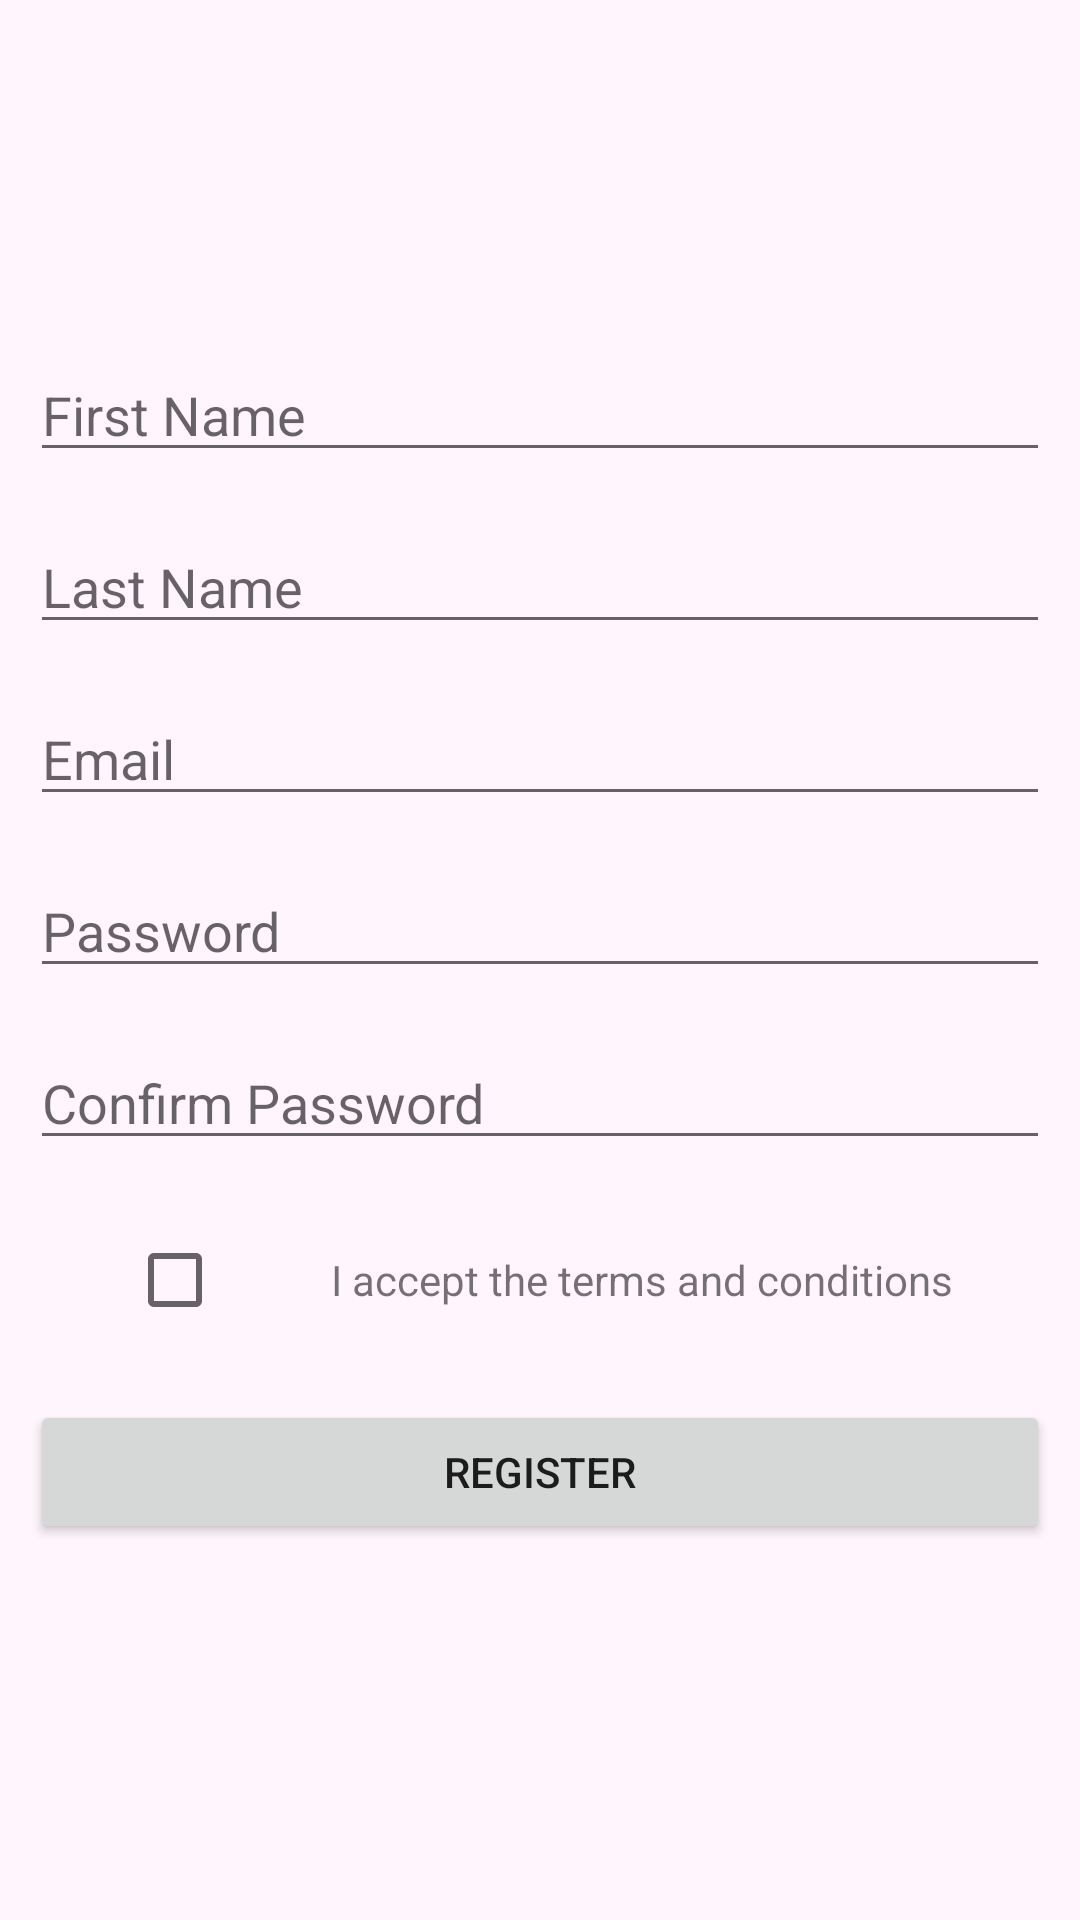

The Android layout XML behind this screen, and the referenced resources:
<!-- AndroidManifest.xml: application theme Theme.FirebaseCourse -->
<!-- res/layout/activity_register.xml -->
<?xml version="1.0" encoding="utf-8"?>
<androidx.constraintlayout.widget.ConstraintLayout xmlns:android="http://schemas.android.com/apk/res/android"
    xmlns:app="http://schemas.android.com/apk/res-auto"
    xmlns:tools="http://schemas.android.com/tools"
    android:layout_width="match_parent"
    android:layout_height="wrap_content"
    tools:context=".RegisterActivity">

    <androidx.appcompat.widget.Toolbar
        android:layout_width="match_parent"
        android:layout_height="?attr/actionBarSize"
        android:id="@+id/toolbar_register_activity"
        android:tooltipText="@string/the_blonde_bakeshop"
        app:layout_constraintEnd_toEndOf="parent"
        app:layout_constraintStart_toStartOf="parent"
        app:layout_constraintTop_toTopOf="parent"/>

    <ScrollView
        android:layout_width="match_parent"
        android:layout_height="wrap_content"
        app:layout_constraintTop_toBottomOf="@+id/toolbar_register_activity">

        <androidx.constraintlayout.widget.ConstraintLayout
            android:layout_width="match_parent"
            android:layout_height="wrap_content"
            android:layout_marginBottom="10dp">

    <EditText
        android:id="@+id/editTextFirstName"
        android:inputType="text"
        android:layout_width="match_parent"
        android:layout_height="wrap_content"
        android:layout_marginHorizontal="10dp"
        android:hint="@string/first_name"
        android:layout_marginTop="60dp"
        app:layout_constraintEnd_toEndOf="parent"
        app:layout_constraintStart_toStartOf="parent"
        app:layout_constraintTop_toTopOf="parent" />

    <EditText
        android:id="@+id/editTextLastName"
        android:inputType="text"
        android:layout_width="match_parent"
        android:layout_height="wrap_content"
        android:layout_marginHorizontal="10dp"
        android:hint="@string/last_name"
        android:layout_marginTop="16dp"
        app:layout_constraintEnd_toEndOf="parent"
        app:layout_constraintStart_toStartOf="parent"
        app:layout_constraintTop_toBottomOf="@+id/editTextFirstName" />

    <EditText
        android:id="@+id/editTextTextEmailAddress"
        android:layout_width="match_parent"
        android:layout_height="wrap_content"
        android:layout_marginHorizontal="10dp"
        android:hint="@string/email"
        android:inputType="textEmailAddress"
        android:layout_marginTop="16dp"
        app:layout_constraintEnd_toEndOf="parent"
        app:layout_constraintStart_toStartOf="parent"
        app:layout_constraintTop_toBottomOf="@+id/editTextLastName" />

    <EditText
        android:id="@+id/editTextTextPassword2"
        android:layout_width="match_parent"
        android:layout_height="wrap_content"
        android:layout_marginHorizontal="10dp"
        android:layout_marginTop="16dp"
        android:hint="@string/password"
        android:inputType="textPassword"
        app:layout_constraintEnd_toEndOf="parent"
        app:layout_constraintStart_toStartOf="parent"
        app:layout_constraintTop_toBottomOf="@+id/editTextTextEmailAddress" />

    <EditText
        android:id="@+id/editTextTextPassword3"
        android:layout_width="match_parent"
        android:layout_height="wrap_content"
        android:layout_marginHorizontal="10dp"
        android:layout_marginTop="16dp"
        android:hint="@string/confirm_password"
        android:inputType="textPassword"
        app:layout_constraintEnd_toEndOf="parent"
        app:layout_constraintStart_toStartOf="parent"
        app:layout_constraintTop_toBottomOf="@+id/editTextTextPassword2" />

            <LinearLayout
                android:id="@+id/linear_layout"
                android:layout_width="match_parent"
                android:layout_height="wrap_content"
                app:layout_constraintTop_toBottomOf="@id/editTextTextPassword3"
                app:layout_constraintEnd_toEndOf="parent"
                app:layout_constraintStart_toStartOf="parent"
                android:layout_marginHorizontal="20dp"
                android:gravity="center"
                android:layout_marginTop="16dp">
                <androidx.appcompat.widget.AppCompatCheckBox
                    android:id="@+id/termsCheckBox"
                    android:layout_width="wrap_content"
                    android:layout_height="wrap_content"
                    android:checked="false"/>
                <TextView
                    android:layout_width="wrap_content"
                    android:layout_height="wrap_content"
                    android:layout_marginStart="20dp"
                    android:text="@string/i_accept_the_terms_and_conditions"/>
            </LinearLayout>

    <Button
        android:id="@+id/buttonToRegister"
        android:layout_width="match_parent"
        android:layout_height="wrap_content"
        android:layout_marginHorizontal="10dp"
        android:layout_marginTop="16dp"
        android:text="@string/register"
        app:layout_constraintEnd_toEndOf="parent"
        app:layout_constraintStart_toStartOf="parent"
        app:layout_constraintTop_toBottomOf="@+id/linear_layout" />

        </androidx.constraintlayout.widget.ConstraintLayout>
    </ScrollView>
</androidx.constraintlayout.widget.ConstraintLayout>
<!-- resources referenced by this layout -->
<resources>
  <string name="confirm_password">Confirm Password</string>
  <string name="email">Email</string>
  <string name="first_name">First Name</string>
  <string name="i_accept_the_terms_and_conditions">I accept the terms and conditions</string>
  <string name="last_name">Last Name</string>
  <string name="password">Password</string>
  <string name="register">Register</string>
  <string name="the_blonde_bakeshop">The Blonde Bakeshop</string>
  <style name="Theme.FirebaseCourse" parent="Theme.MaterialComponents.DayNight.DarkActionBar">
          
          <item name="colorPrimary">@color/pale_pink</item>
          <item name="colorPrimaryVariant">@color/darker_pink</item>
          <item name="colorOnPrimary">@color/dark_text</item>
          
          <item name="colorSecondary">@color/white</item>
          <item name="colorSecondaryVariant">@color/teal_700</item>
          <item name="colorOnSecondary">@color/black</item>
          
          <item name="android:statusBarColor" tools:targetApi="l">?attr/colorOnPrimary</item>
          
  
          <item name="android:windowBackground">@color/pale_pink</item>
      </style>
  <color name="pale_pink">#FFF5FC</color>
  <color name="darker_pink">#FAE2F2</color>
  <color name="dark_text">#333333</color>
  <color name="white">#FFFFFFFF</color>
  <color name="teal_700">#FF018786</color>
  <color name="black">#FF000000</color>
</resources>
